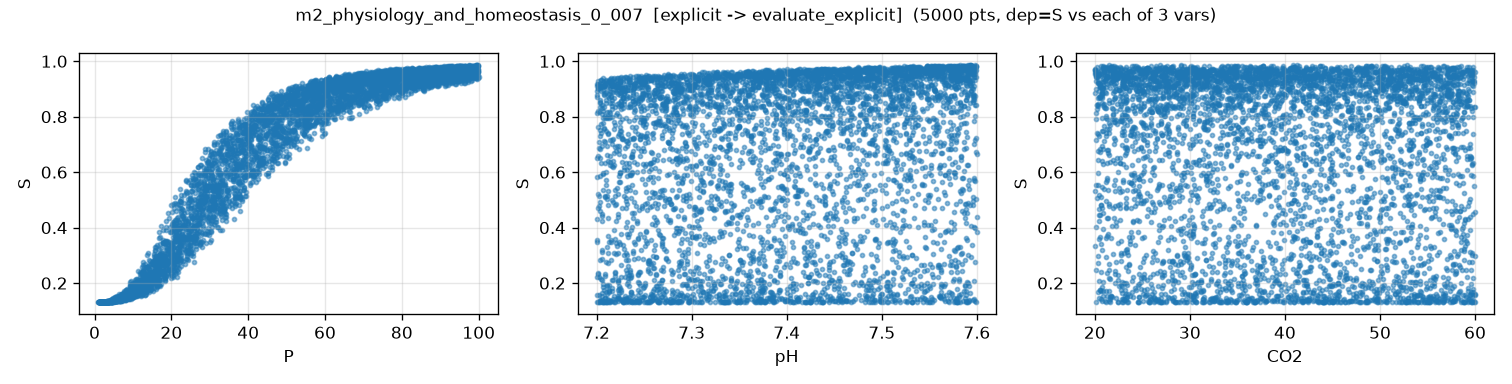

Data behind this chart, as committed beside it:
P, pH, CO2, S, S_noisy
5.167034084532541272e+01, 7.216651981851805786e+00, 4.288503569752577249e+01, 7.018687150746765191e-01, 7.087803989159722207e-01
9.509590593626759869e+01, 7.493341814049621519e+00, 2.125206158883503349e+01, 9.766234823160805378e-01, 9.930558451861036806e-01
1.527180165924374045e+01, 7.235947324718384976e+00, 2.581182244594631925e+01, 2.201481245735428249e-01, 2.267568660972105743e-01
9.491629526658714155e+01, 7.243544732696263644e+00, 5.297481813375240733e+01, 9.305337968794442638e-01, 9.044706522473570098e-01
3.187131374903805892e+01, 7.454867783802496817e+00, 3.352306503907121282e+01, 6.142632368504894469e-01, 6.323703541839518216e-01
4.290931844828499209e+01, 7.538392980491778417e+00, 4.739490770126439401e+01, 7.976999056085262163e-01, 8.066273970558064388e-01
8.294255678822374023e+01, 7.303147266944408855e+00, 3.349427012374178503e+01, 9.283969426667998404e-01, 9.176578779595940816e-01
4.151071450054696754e+01, 7.402476441230629867e+00, 2.302097924249142835e+01, 7.499555162430444621e-01, 7.615778783269715468e-01
5.540977507963288673e+01, 7.506669220598772618e+00, 2.664382512187450658e+01, 8.999405169753704747e-01, 9.072319648990919694e-01
3.728352211063768351e+00, 7.274012354103692068e+00, 2.107923286908659932e+01, 1.349096443889792329e-01, 1.407922943220897560e-01
7.559779775880585362e+01, 7.364917802289040694e+00, 3.539028717411935077e+01, 9.246342421818772861e-01, 9.252026870081931920e-01
5.427618800870854443e+01, 7.437163491558301587e+00, 2.784572494217828265e+01, 8.680752483975661127e-01, 8.790095081298150426e-01
3.364343993341012151e+01, 7.514957958750062339e+00, 5.147448257229096669e+01, 6.357134614954883522e-01, 6.209843797554550626e-01
7.905444163941203328e+01, 7.429372369504922524e+00, 2.213766522993672581e+01, 9.504910425851900158e-01, 9.472328436253290018e-01
3.101628809987285251e+01, 7.258445786265701472e+00, 4.860340139956191763e+01, 4.139541460118121297e-01, 4.043117597582125411e-01
4.589629105858450231e+01, 7.532187259747533226e+00, 4.685711879251855549e+01, 8.251574552197450396e-01, 8.371343794724376286e-01
1.427012802746931008e+01, 7.524440618293933625e+00, 3.965913355245626803e+01, 2.506932820439979892e-01, 2.514877241936311902e-01
4.090818565826579345e+01, 7.489170053923791315e+00, 3.888199443256770849e+01, 7.624011125759756480e-01, 7.565519775566739158e-01
2.114206882693881084e+01, 7.493198959286744731e+00, 2.724217361135998416e+01, 4.275840271451640251e-01, 4.119458578980271790e-01
2.696902070374310156e+01, 7.382302601134321129e+00, 3.317109730621947961e+01, 4.682391664864686276e-01, 4.630953216740912315e-01
7.528610259037520791e+01, 7.460094637935966944e+00, 5.109501884433579733e+01, 9.390750195433206216e-01, 9.392378631536875133e-01
2.876046704061795367e+01, 7.599493427967332515e+00, 2.773869761853402593e+01, 6.725079838210937799e-01, 6.669959257151063525e-01
4.903390646873187109e+01, 7.589947246587523288e+00, 4.497488612043906642e+01, 8.785720695186616247e-01, 9.044533458066257303e-01
9.809298278032262886e+01, 7.274579361433678670e+00, 4.987209288711402166e+01, 9.446999120610415357e-01, 9.648343983671574531e-01
9.620406217271488458e+01, 7.454964234515440324e+00, 5.720392947109957049e+01, 9.691353008982935835e-01, 9.149120513189742399e-01
7.275420413657982976e+01, 7.547014847603825238e+00, 2.194133915931419665e+01, 9.591046251351392771e-01, 9.213243602157857870e-01
5.458145869919598425e+01, 7.224052545042128237e+00, 4.160198742791596516e+01, 7.391551431061569311e-01, 7.356597012650536449e-01
2.841222920049171208e+01, 7.429976095785850276e+00, 2.381329846579343723e+01, 5.598984964635603800e-01, 5.514546882320333632e-01
1.690454886873756024e+01, 7.246196827612737756e+00, 5.546062640957680401e+01, 1.935141040234845677e-01, 1.977869639734567975e-01
9.702261590839712824e+01, 7.273426182301159670e+00, 5.813330093922082398e+01, 9.391641201762310764e-01, 9.435105587966823304e-01
5.209078996923999227e+01, 7.343678500232972084e+00, 2.223561773829190713e+01, 8.188927765855492646e-01, 8.612495516865702472e-01
1.247069563460626185e+01, 7.422667687596769426e+00, 2.396895125084880007e+01, 2.233110960643799603e-01, 2.010706808105343357e-01
6.272548579821253867e+01, 7.416584651665437455e+00, 3.830636417569159846e+01, 8.937774891094705243e-01, 8.862253889669305940e-01
7.789162831988750213e+01, 7.401594233907378140e+00, 5.099727515942277734e+01, 9.317197138761819097e-01, 9.725751460260285697e-01
6.168732680425100767e+01, 7.582904125207488022e+00, 4.464113266088330789e+01, 9.341056131622557102e-01, 9.470396730862926660e-01
9.181247277429936560e+01, 7.403736437177528273e+00, 3.326881201974699565e+01, 9.622095045404364111e-01, 9.754707719879616157e-01
4.919694789756082542e+00, 7.493238455005479359e+00, 4.387364629143432637e+01, 1.372379067862395663e-01, 1.269577793524903075e-01
5.333033706274214580e+01, 7.333719908235619478e+00, 5.191849638941614842e+01, 7.729962750387026071e-01, 7.400347716215895932e-01
4.647425240565496551e+01, 7.497733468749880004e+00, 5.685994911755270920e+01, 7.935748192085095853e-01, 7.969241140929643752e-01
7.172608335837684201e+00, 7.499156249357600501e+00, 2.553297056462620063e+01, 1.608614851503218368e-01, 1.630417669067527886e-01
6.449148874479811866e+01, 7.467826149540567116e+00, 5.372081665750646096e+01, 9.057416785938716686e-01, 8.811946375089801942e-01
8.541065100958502398e+01, 7.501718299599507311e+00, 4.591641346007406810e+01, 9.654658760534393647e-01, 9.518013428178281332e-01
5.970116079232411721e+01, 7.428942678353527285e+00, 4.145215426358197419e+01, 8.810464008829063109e-01, 8.796055272883617215e-01
2.674964732598509798e+01, 7.542255830102419623e+00, 3.763107861366112417e+01, 5.588320522082097508e-01, 5.399370197469941512e-01
8.414827058210947541e+01, 7.533013573898628579e+00, 4.043218041390473161e+01, 9.689736872572682902e-01, 9.670082879002239729e-01
5.144009227062942813e+01, 7.238555909559648782e+00, 3.834900084924009889e+01, 7.246593064793700467e-01, 7.265689670287591717e-01
5.157799956218676840e+01, 7.379342314942457293e+00, 4.682762789896206357e+01, 7.937660807019319975e-01, 7.944778054430416958e-01
7.554999056251560319e+01, 7.248268825759540235e+00, 5.648125627454655273e+01, 8.687370192301474559e-01, 8.586111860638611093e-01
1.564428154271069893e+01, 7.580215615716682009e+00, 2.947529070922891847e+01, 3.288344379744712054e-01, 3.407093994101876855e-01
8.214304519280841532e+01, 7.373956478511615842e+00, 2.008257530256406653e+01, 9.464047924237247722e-01, 9.642281315093713667e-01
6.864540369432245370e+01, 7.288031327240313217e+00, 2.103032188519813772e+01, 8.879321711735822520e-01, 8.943491372649134963e-01
7.892259721392530025e+01, 7.535051416689026560e+00, 5.646786505306937443e+01, 9.586106736633470682e-01, 9.422460691155408741e-01
1.997000964299338932e+01, 7.234886463838491544e+00, 5.715330797924647044e+01, 2.193125847457549349e-01, 2.339456304214637405e-01
8.043405195231846960e+01, 7.261634779458355560e+00, 5.500596003516432120e+01, 8.949915344979665344e-01, 8.849627341286254723e-01
1.994106867966282692e+01, 7.471531974699814782e+00, 4.329892489643970777e+01, 3.372166683795424502e-01, 3.547998807453021652e-01
9.073709118987759226e+00, 7.402969329155530076e+00, 4.340847580958065066e+01, 1.574504699756821280e-01, 1.360147216381332458e-01
8.566747045441994146e+01, 7.306917866508632287e+00, 3.615641103189237526e+01, 9.341172372862973639e-01, 9.524065813488730159e-01
8.626706612158916698e+01, 7.430511907704871355e+00, 3.351278763684049977e+01, 9.590466226310928599e-01, 9.586453535387832181e-01
8.777717254524146995e+01, 7.282953469524612977e+00, 5.732891446492158138e+01, 9.219831693790966343e-01, 8.970081915724082977e-01
4.771906221652023561e+01, 7.323694244358939009e+00, 4.121354903594736641e+01, 7.328428109959164161e-01, 7.265648215565794210e-01
... 4,940 more rows
